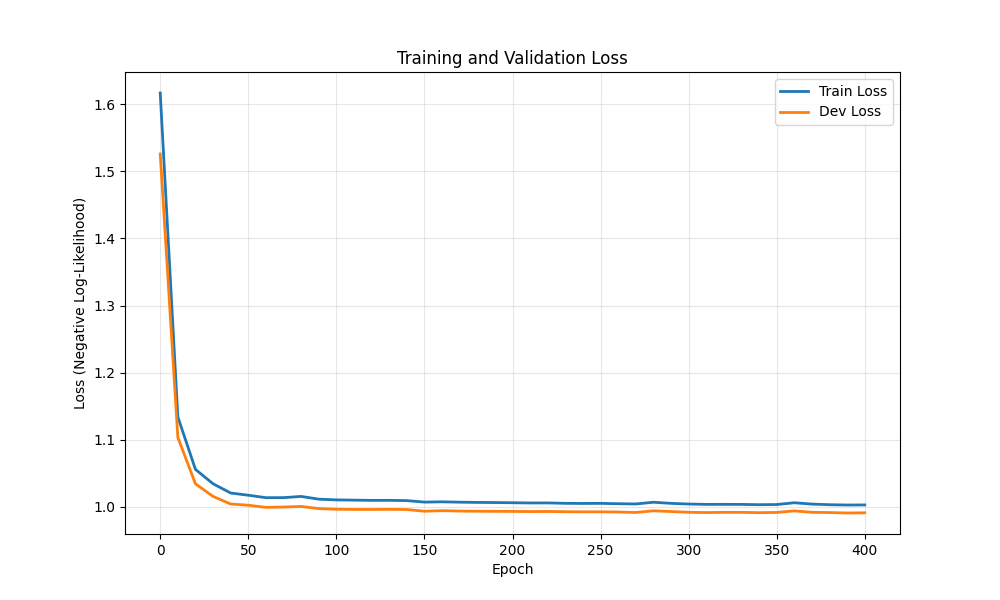

The file beside this chart, header and first rows:
epoch, train_loss, dev_loss
0, 1.617, 1.526
10, 1.134, 1.104
20, 1.056, 1.034
30, 1.035, 1.016
40, 1.021, 1.004
50, 1.017, 1.003
60, 1.014, 0.9994
70, 1.014, 0.9999
80, 1.016, 1.001
90, 1.012, 0.9976
100, 1.011, 0.9966
110, 1.01, 0.9963
120, 1.01, 0.9963
130, 1.01, 0.9964
140, 1.009, 0.9962
150, 1.007, 0.9936
160, 1.008, 0.9945
170, 1.007, 0.9939
180, 1.007, 0.9936
190, 1.007, 0.9935
200, 1.006, 0.9933
210, 1.006, 0.9932
220, 1.006, 0.9933
230, 1.005, 0.9929
240, 1.005, 0.9927
250, 1.005, 0.9928
260, 1.005, 0.9925
270, 1.004, 0.9918
280, 1.007, 0.9943
290, 1.005, 0.9932
300, 1.004, 0.992
310, 1.004, 0.9917
320, 1.004, 0.992
330, 1.004, 0.992
340, 1.003, 0.9915
350, 1.004, 0.9918
360, 1.006, 0.9942
370, 1.004, 0.992
380, 1.003, 0.9917
390, 1.003, 0.991
400, 1.003, 0.9913
